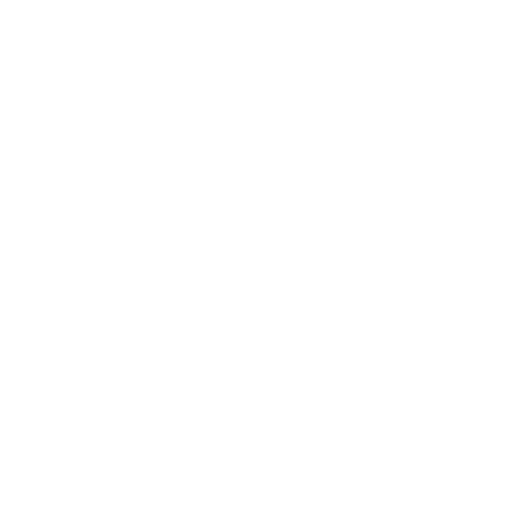
t = 0.00 s
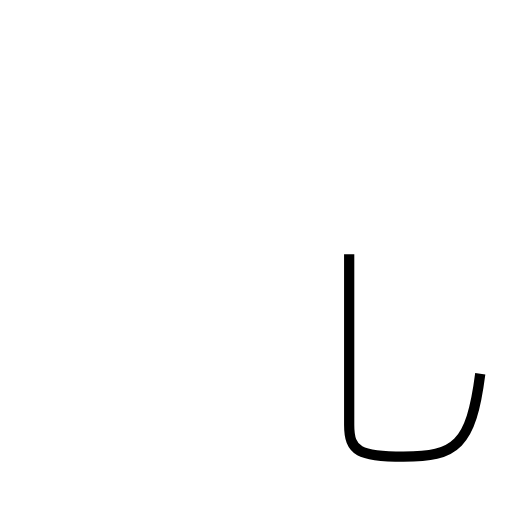
t = 1.10 s
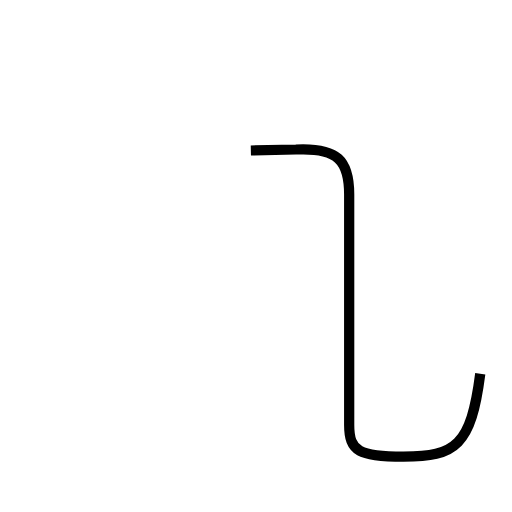
t = 1.65 s
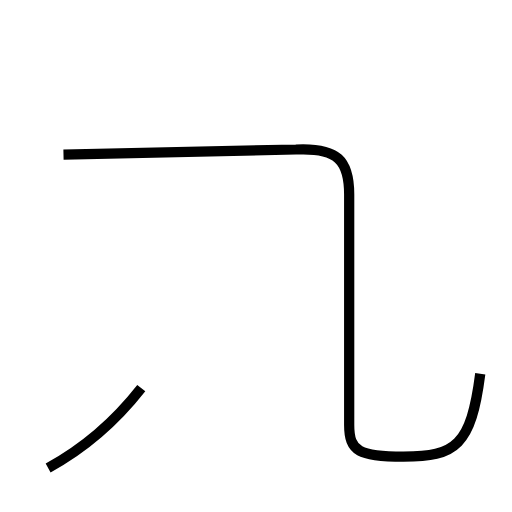
t = 2.56 s
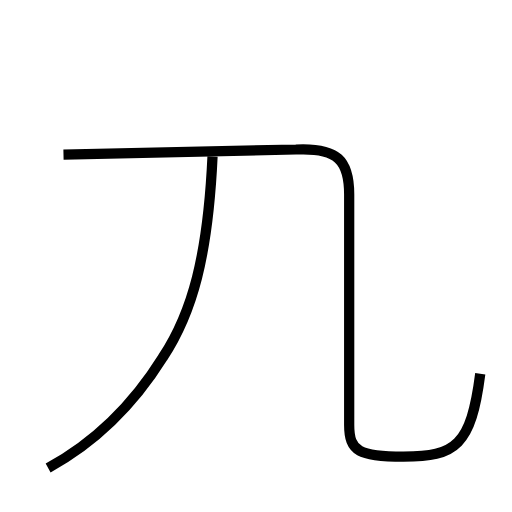
t = 3.29 s
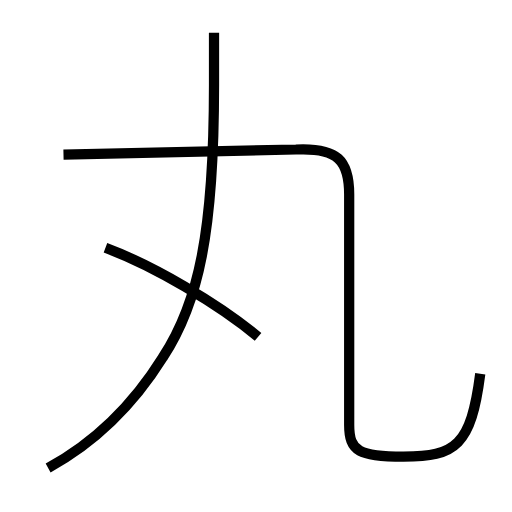
t = 4.17 s

The animated SVG that drew these frames (rendered in a browser with its animation timeline set to each time). Animation: 3 SMIL elements (animate=3); one cycle of 4.17 s.

<?xml version='1.0' encoding='utf-8'?>
<svg viewBox="0.0 -6.0 50.0 50.0" version="1.1" xmlns="http://www.w3.org/2000/svg"><rect x="-1000" y="-1000" width="2000" height="2000" stroke="white" fill="white" /><g style="fill:none;stroke:#000000;stroke-width:1"><path d="M 46.9 -7.5 C 46.0 -0.5 44.5 0.6 39.4 0.6 C 35.1 0.6 34.1 0.1 34.1 -2.5 L 34.1 -25.0 C 34.1 -28.3 33.0 -29.6 28.9 -29.4 L 6.2 -28.9 " transform="translate(0.0 38.0)" stroke-dasharray="73.33500200552066" stroke-dashoffset="73.33500200552066"><animate attributeName="stroke-dashoffset" from="73.33500200552066" to="0" dur="2.2000500601656197s" begin="0s" fill="freeze" /></path><path d="M 4.7 1.7 C 9.1 -0.7 12.9 -4.3 15.9 -9.1 C 19.4 -14.4 20.9 -21.4 20.9 -35.7 L 20.9 -40.8 " transform="translate(0.0 38.0)" stroke-dasharray="48.27838355406671" stroke-dashoffset="48.27838355406671"><animate attributeName="stroke-dashoffset" from="48.27838355406671" to="0" dur="1.4483515066220012s" begin="2.2000500601656197s" fill="freeze" /></path><path d="M 25.2 -11.1 C 21.4 -14.3 14.9 -18.1 10.3 -19.8" transform="translate(0.0 38.0)" stroke-dasharray="17.320842914259686" stroke-dashoffset="17.320842914259686"><animate attributeName="stroke-dashoffset" from="17.320842914259686" to="0" dur="0.5196252874277906s" begin="3.648401566787621s" fill="freeze" /></path></g></svg>
